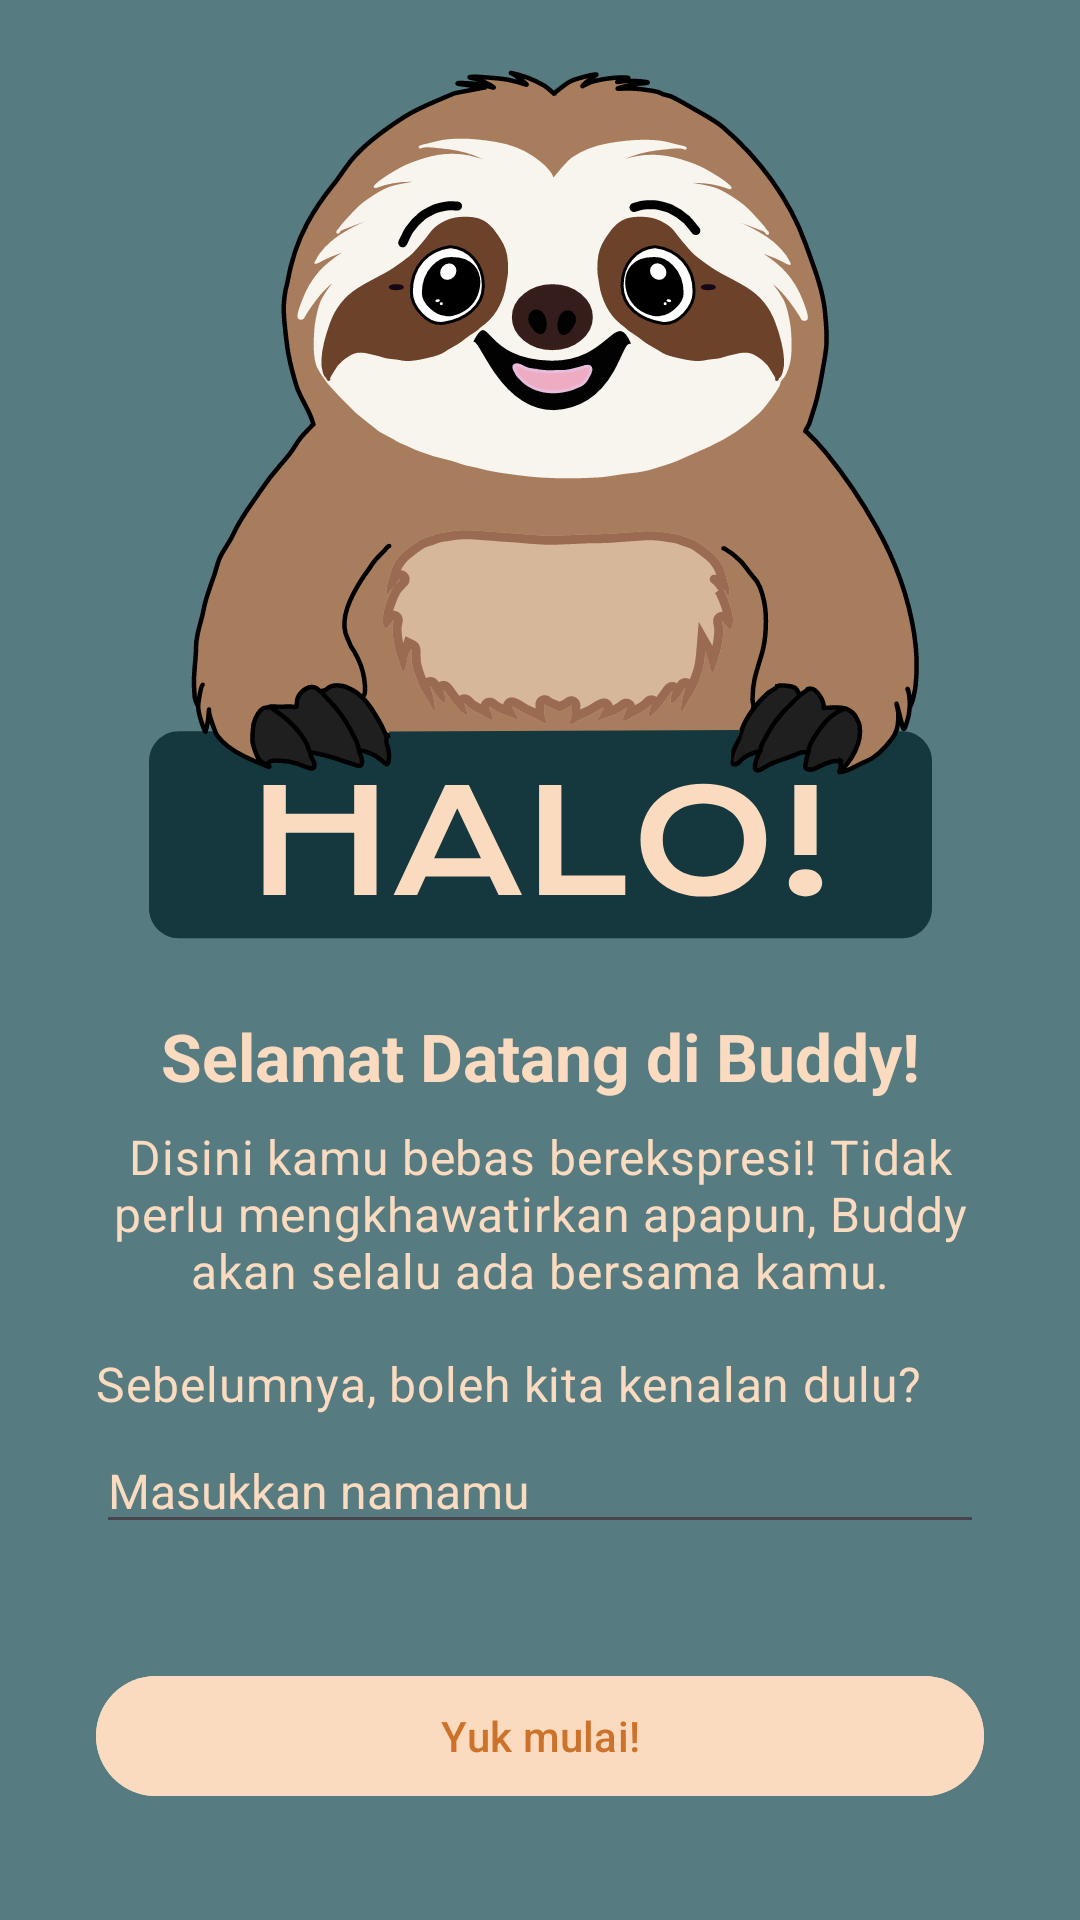

Here is an Android app screen rendered from its layout file. Give the layout XML and the strings, colors and styles it references.
<!-- AndroidManifest.xml: application theme Theme.BuddyPPB -->
<!-- res/layout/activity_welcome.xml -->
<?xml version="1.0" encoding="utf-8"?>
<androidx.constraintlayout.widget.ConstraintLayout xmlns:android="http://schemas.android.com/apk/res/android"
    xmlns:app="http://schemas.android.com/apk/res-auto"
    xmlns:tools="http://schemas.android.com/tools"
    android:id="@+id/onboarding_zero"
    android:layout_width="match_parent"
    android:layout_height="match_parent"
    tools:context=".WelcomeActivity"
    android:background="@color/blue">

    <ImageView
        android:id="@+id/iv_buddy_halo"
        android:layout_width="wrap_content"
        android:layout_height="wrap_content"
        android:src="@drawable/buddy_halo"
        android:layout_marginBottom="16dp"
        android:contentDescription="@string/buddy_halo"
        app:layout_constraintBottom_toTopOf="@id/tv_welcome"
        app:layout_constraintStart_toStartOf="parent"
        app:layout_constraintEnd_toEndOf="parent"/>

    <TextView
        android:id="@+id/tv_welcome"
        android:layout_width="match_parent"
        android:layout_height="wrap_content"
        android:text="@string/welcome"
        android:gravity="center"
        android:textAppearance="@style/TextAppearance.Onboarding.Title"
        android:layout_marginTop="64dp"
        android:layout_marginStart="32dp"
        android:layout_marginEnd="32dp"
        app:layout_constraintTop_toTopOf="parent"
        app:layout_constraintBottom_toBottomOf="parent"
        app:layout_constraintStart_toStartOf="parent"
        app:layout_constraintEnd_toEndOf="parent" />

    <TextView
        android:id="@+id/tv_welcome_desc"
        android:layout_width="match_parent"
        android:layout_height="wrap_content"
        android:text="@string/welcome_desc"
        android:gravity="center"
        android:textAppearance="@style/TextAppearance.Onboarding.Desc"
        android:layout_marginTop="8dp"
        android:layout_marginStart="32dp"
        android:layout_marginEnd="32dp"
        app:layout_constraintTop_toBottomOf="@id/tv_welcome"
        app:layout_constraintStart_toStartOf="parent"
        app:layout_constraintEnd_toEndOf="parent" />

    <TextView
        android:id="@+id/tv_ask_name"
        android:layout_width="match_parent"
        android:layout_height="wrap_content"
        android:text="Sebelumnya, boleh kita kenalan dulu?"
        android:gravity="left"
        android:textAppearance="@style/TextAppearance.Onboarding.Desc"
        android:layout_marginTop="16dp"
        android:layout_marginStart="32dp"
        android:layout_marginEnd="32dp"
        app:layout_constraintTop_toBottomOf="@id/tv_welcome_desc"
        app:layout_constraintStart_toStartOf="parent"
        app:layout_constraintEnd_toEndOf="parent" />

    <EditText
        android:id="@+id/edt_name"
        android:layout_width="match_parent"
        android:layout_height="wrap_content"
        android:hint="Masukkan namamu"
        android:textColorHint="@color/pink"
        android:textColor="@color/pink"
        android:textSize="16sp"
        android:inputType="textPersonName"
        android:maxLines="1"
        android:layout_marginTop="4dp"
        android:layout_marginStart="32dp"
        android:layout_marginEnd="32dp"
        app:layout_constraintTop_toBottomOf="@id/tv_ask_name"
        app:layout_constraintStart_toStartOf="parent"
        app:layout_constraintEnd_toEndOf="parent" />

    <com.google.android.material.button.MaterialButton
        android:id="@+id/btn_mulai"
        android:layout_width="match_parent"
        android:layout_height="wrap_content"
        android:text="@string/yuk_mulai"
        android:textColor="@color/orange"
        android:backgroundTint="@color/pink"
        android:layout_marginTop="40dp"
        android:layout_marginStart="32dp"
        android:layout_marginEnd="32dp"
        app:cornerRadius="50dp"
        app:layout_constraintTop_toBottomOf="@id/edt_name"
        app:layout_constraintStart_toStartOf="parent"
        app:layout_constraintEnd_toEndOf="parent" />

</androidx.constraintlayout.widget.ConstraintLayout>
<!-- resources referenced by this layout -->
<resources>
  <color name="blue">#567B81</color>
  <color name="orange">#CD722B</color>
  <color name="pink">#FBDBBF</color>
  <!-- drawable buddy_halo: vector/xml drawable (drawable, 77263 chars, omitted) -->
  <string name="buddy_halo">Buddy Halo</string>
  <string name="welcome">Selamat Datang di Buddy!</string>
  <string name="welcome_desc">Disini kamu bebas berekspresi! Tidak perlu mengkhawatirkan apapun, Buddy akan selalu ada bersama kamu.</string>
  <string name="yuk_mulai">Yuk mulai!</string>
  <style name="TextAppearance.Onboarding.Desc" parent="TextAppearance.Material3.BodyMedium">
          <item name="android:textColor">@color/pink</item>
          <item name="android:textSize">16sp</item>
      </style>
  <style name="TextAppearance.Onboarding.Title" parent="TextAppearance.Material3.HeadlineLarge">
          <item name="android:textColor">@color/pink</item>
          <item name="android:textSize">22sp</item>
          <item name="android:textStyle">bold</item>
      </style>
  <style name="Theme.BuddyPPB" parent="Base.Theme.BuddyPPB" />
  <style name="Base.Theme.BuddyPPB" parent="Theme.Material3.DayNight.NoActionBar">
          
          
      </style>
</resources>
